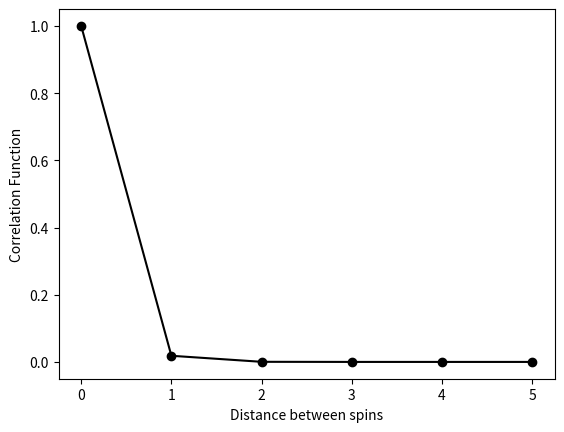

Python code for this plot:
import matplotlib.pyplot as plt
import numpy as np

def hamiltonian( spins, H ) :
  energy = 0
  # Your code to compute the Hamiltonian goes here
  energy = spins[0]*spins[len(spins)-1] + H*spins[len(spins)-1]
  for i in range(len(spins)-1) : energy = energy + spins[i]*spins[i+1] + H*spins[i]  
  return -energy
  
# A function that I have written for you that computes the average
# value for the spin
def average_spin( N, H, T ) :
  numer, pfunc = 0, 0 
  for i in range(2**N) :
    num, spins = i, N*[0]
    for j in range(N) :
      spins[j] = np.floor( num / 2**(N-1-j) )
      num = num - spins[j]*2**(N-1-j)
      if spins[j]==0 : spins[j] = -1
    bweight = np.exp( -hamiltonian( spins, H ) / T )
    numer = sum(spins)*bweight / N
    pfunc = pfunc + bweight
  return numer / pfunc
  
# I have set the values you should use for the magentic field strength (magfield) and the 
# temperature (temp) here.  I have then used the function that I have written for you above
# to compute the ensemble average value for the average spin.  You can use use the variable 
# called avspin whenever you need to use ensemble average of the spin.
magfield, temp = 1, 0.5
avspin = average_spin( 10, magfield, temp )

# I have defined empty lists called correlation and rvalues here.
# You have to set these equal to lists as described in the intstructions on 
# the right
rvalues, correlation = [0,1,2,3,4,5], 6*[0]
# Your code to compute the ensemble average for the correlation function goes here.
for i in range(2**10) :
  num, spins = i,10*[0]
  for j in range(10) :
    spins[j] = np.floor( num / 2**(9-j) )
    num = num - spins[j]*2**(9-j)
    if spins[j]==0 : spins[j] = -1
  bweight = np.exp( -hamiltonian( spins, magfield ) / temp )
  for j in range(6) :
    for k in range(10) : correlation[j] = correlation[j] + bweight*(spins[k]-avspin)*(spins[(k+j)%10]-avspin)

var = correlation[0]
for j in range(6) : correlation[j] = correlation[j] / var


# This plots the correlation function 
plt.plot( rvalues, correlation, 'ko')
plt.plot( rvalues, correlation, 'k-')
plt.xlabel("Distance between spins")
plt.ylabel("Correlation Function")
plt.savefig("correlation_function.png")
